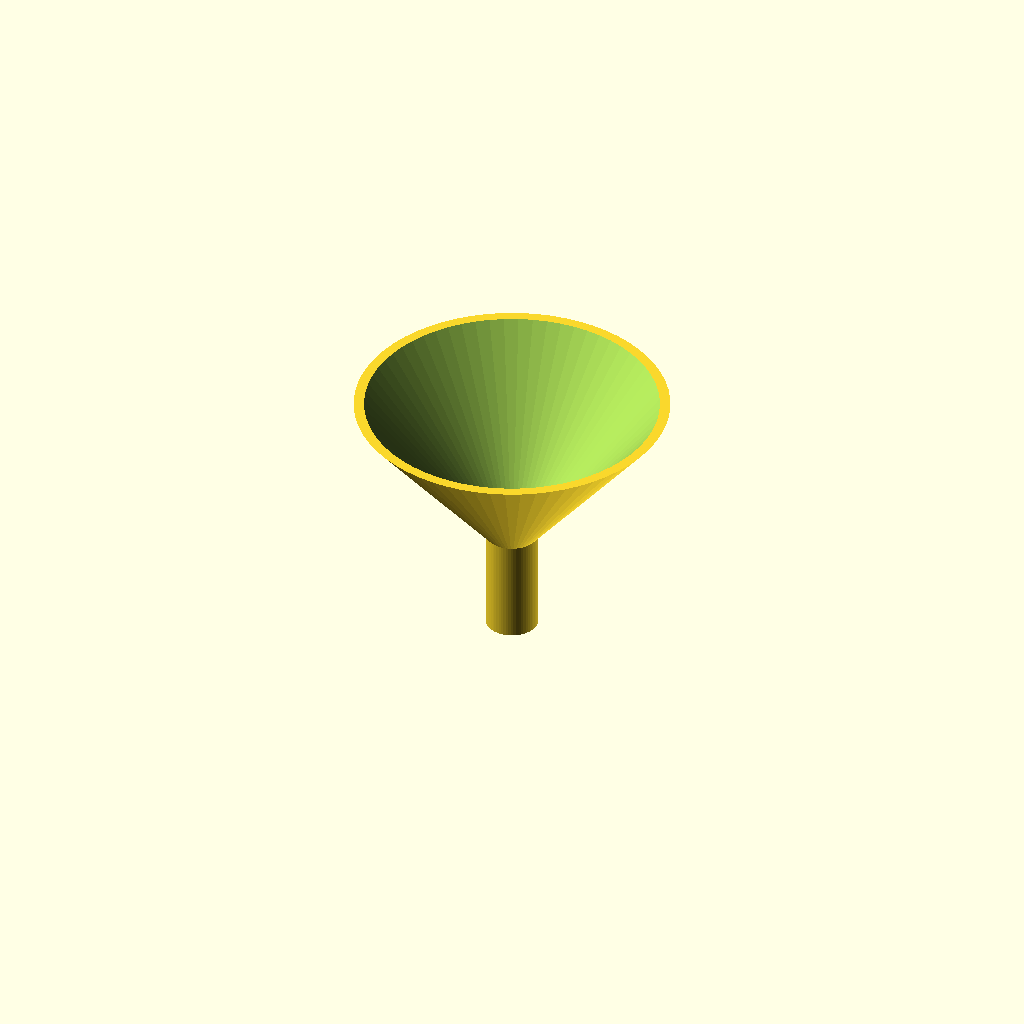
Cell 1: rendered with the file's own defaults.
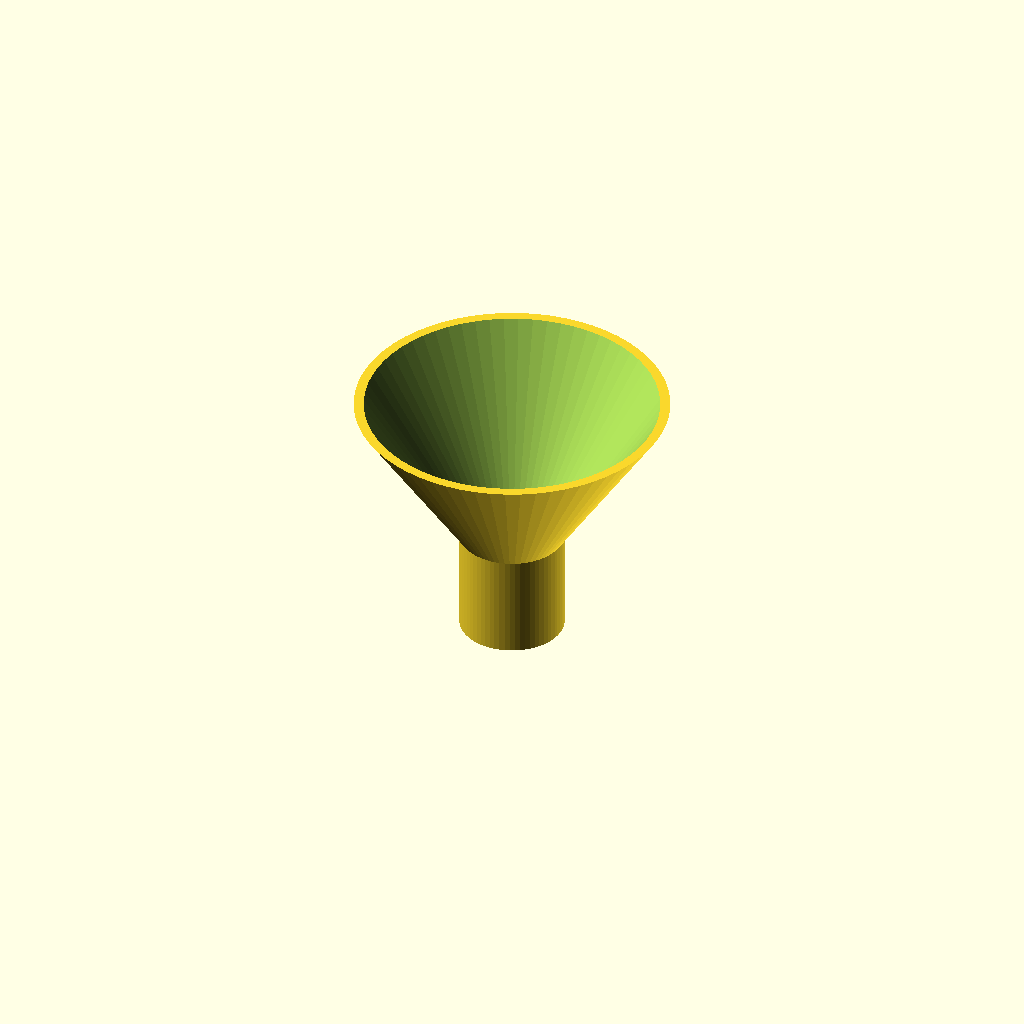
Cell 2: the same model with outer_d_spout = 20.
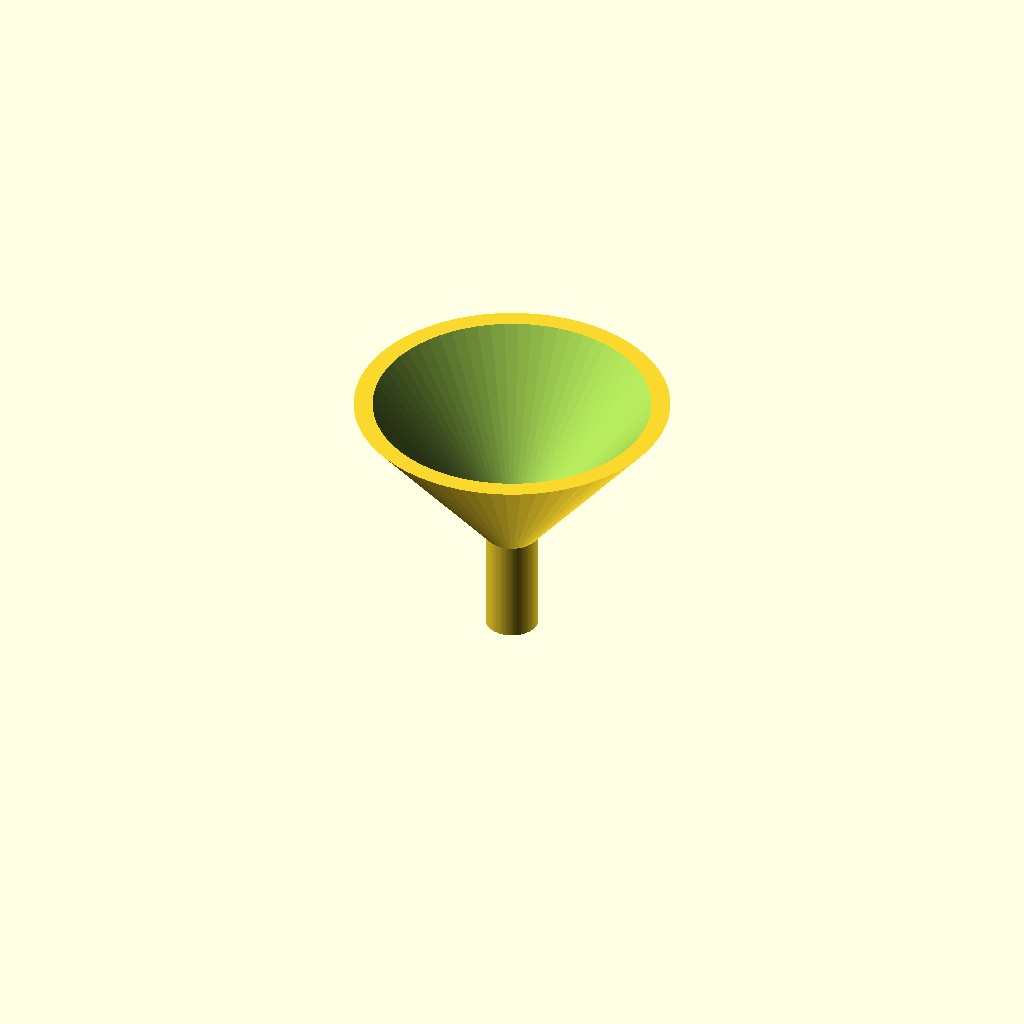
Cell 3 — wall_thickness set to 3.2, the other parameters unchanged.
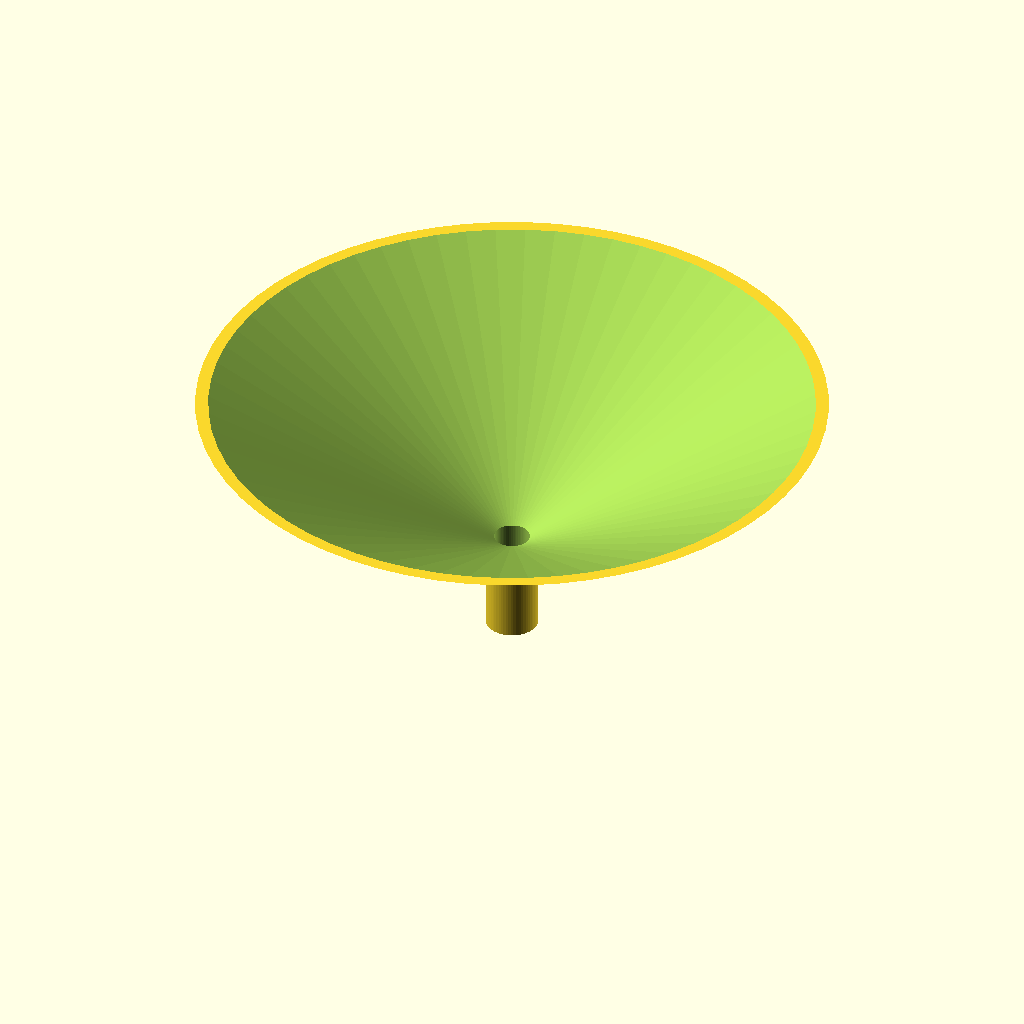
Cell 4: the same model with outer_d_top = 120.
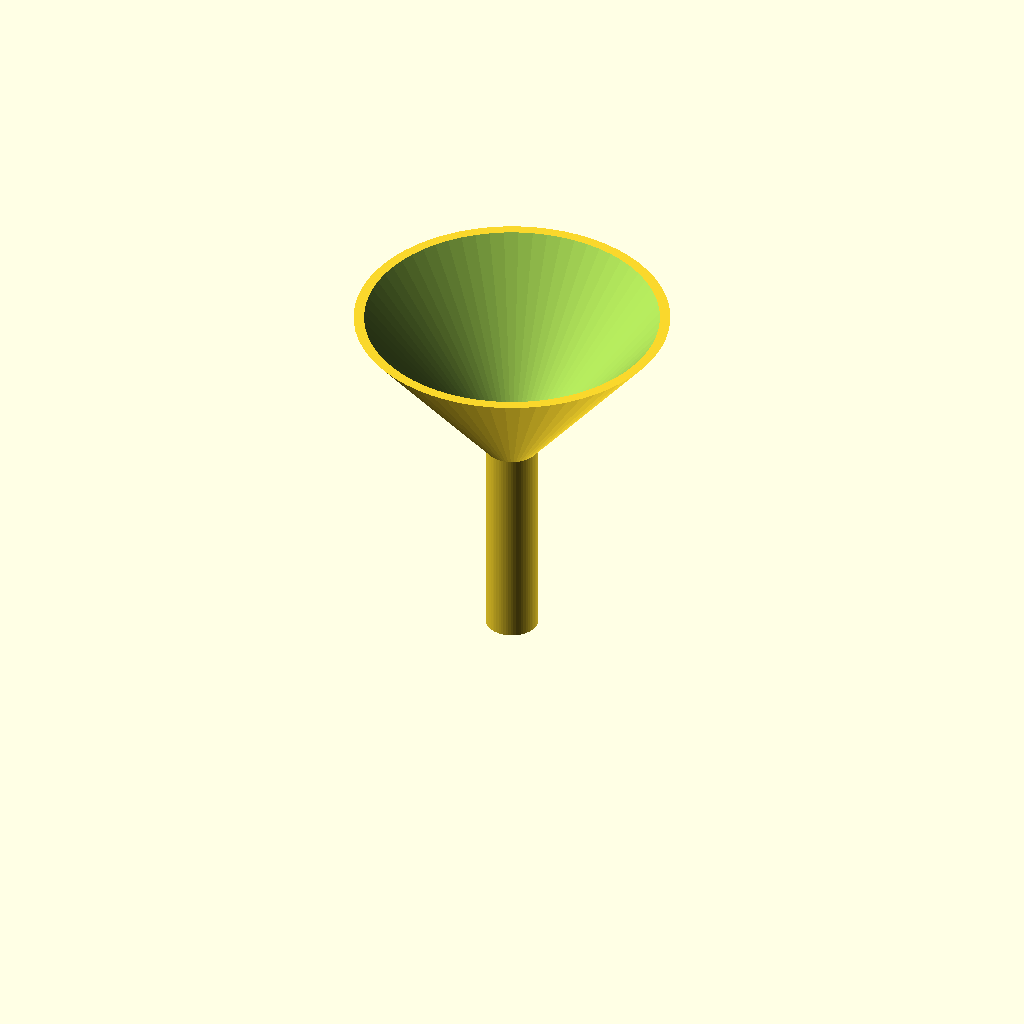
Cell 5: the same model with height_spout = 40.
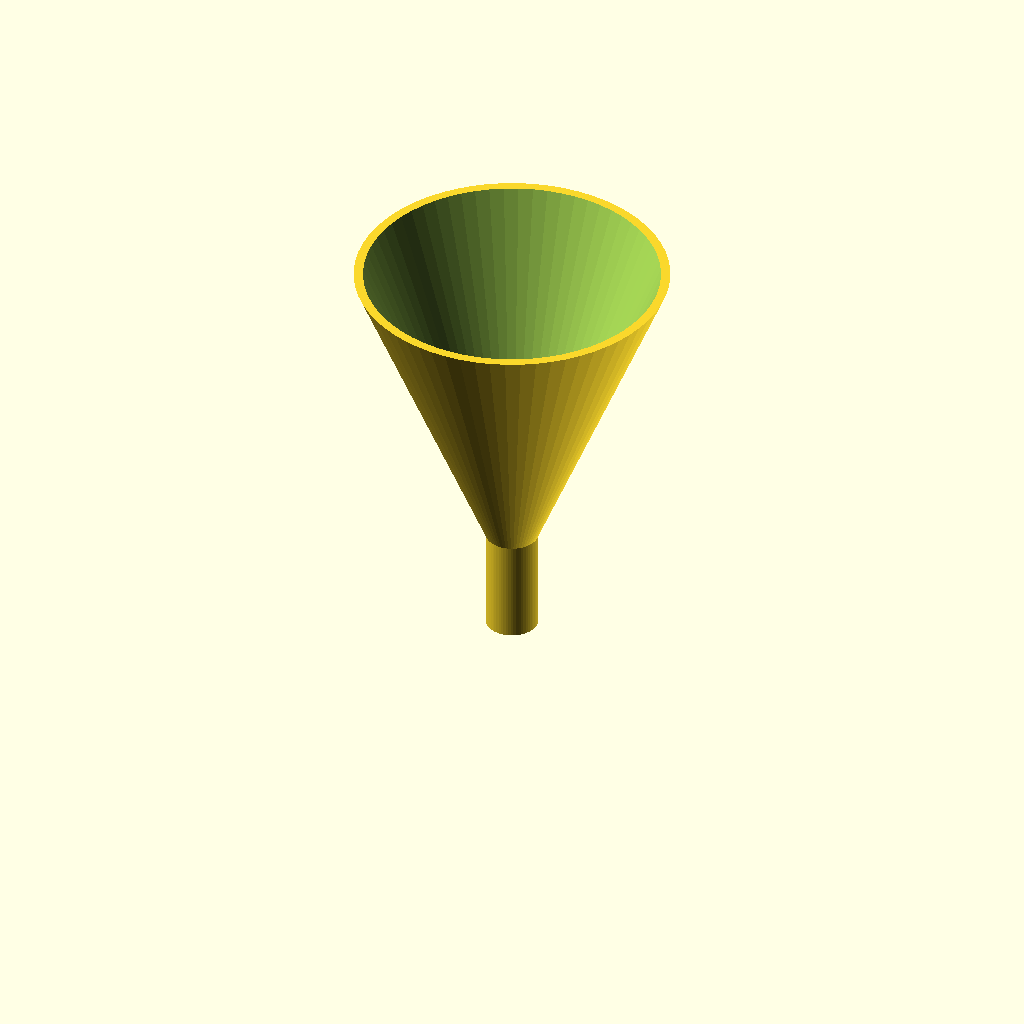
Cell 6: the same model with height_cone = 60.
All cells are drawn from one camera (rotation 55°, 0°, 25°, orthographic, colour scheme Cornfield), so only the parameter changes between them.
OpenSCAD source file bench/results/think-tiiny/code/tiiny_openai_gpt-oss-120b/lab_funnel_60mm_s1_a0.scad:
// Funnel parameters (all in mm)
outer_d_spout = 10;          // outer diameter of straight spout
wall_thickness = 1.6;        // wall thickness throughout
inner_d_spout = outer_d_spout - 2*wall_thickness; // bore diameter of spout (6.8)

outer_d_top = 60;            // outer diameter at funnel rim (z = 50)
inner_d_top = outer_d_top - 2*wall_thickness; // bore diameter at rim (56.8)

height_spout = 20;           // spout length from z=0 to z=20
height_cone = 30;            // cone length from z=20 to z=50

cut = 0.5;                   // extra length for cutting shapes (0.01‑1 mm)

$fn = 64;                    // resolution for circles and cones

// ---------- Outer solid (spout + cone) ----------
module outer_funnel() {
    union() {
        // Outer cylindrical spout
        cylinder(h = height_spout, d = outer_d_spout);
        // Outer conical section
        translate([0,0,height_spout])
            cylinder(h = height_cone, d1 = outer_d_spout, d2 = outer_d_top);
    }
}

// ---------- Inner void (bore) ----------
module inner_void() {
    union() {
        // Inner cylindrical bore, extended past the outer faces
        translate([0,0,-cut])
            cylinder(h = height_spout + 2*cut, d = inner_d_spout);
        // Inner conical bore, extended past the outer faces
        translate([0,0,height_spout - cut])
            cylinder(h = height_cone + 2*cut,
                     d1 = inner_d_spout,
                     d2 = inner_d_top);
    }
}

// ---------- Final part ----------
difference() {
    outer_funnel();
    inner_void();
}
Customizer parameters (derived from the source; name, type, default, range or options):
outer_d_spout: number, default 10
wall_thickness: number, default 1.6
outer_d_top: number, default 60
height_spout: number, default 20
height_cone: number, default 30
cut: number, default 0.5
